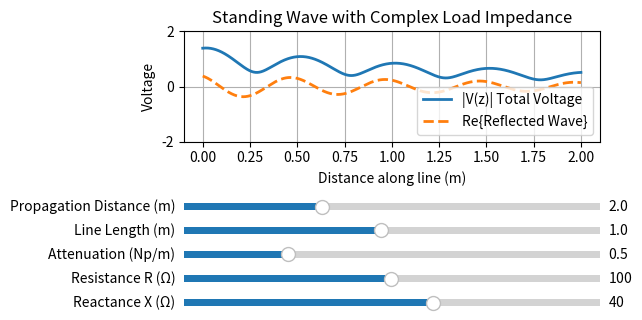

This chart was generated by the following Python code:
import numpy as np
import matplotlib.pyplot as plt
from matplotlib.widgets import Slider

# Constants
Z0 = 50  # Characteristic impedance (Ohms)

# Default values
distance_default = 2.0
line_length_default = 1.0
alpha_default = 0.5
R_default = 100.0
X_default = 40.0

# Compute waves
def compute_waves(x, line_length, alpha, R, X):
    k = 2 * np.pi / line_length
    ZL = R + 1j * X
    Gamma = (ZL - Z0) / (ZL + Z0)
    envelope = np.exp(-alpha * x)
    V_total = envelope * np.abs(1 + Gamma * np.exp(-2j * k * x))  # magnitude of standing wave
    V_refl_real = envelope * np.abs(Gamma) * np.cos(2 * k * x + np.angle(Gamma))  # real reflected wave
    return V_total, V_refl_real

# Initial data
x = np.linspace(0, distance_default, 1000)
V_total, V_refl_real = compute_waves(x, line_length_default, alpha_default, R_default, X_default)

# Plot setup
fig, ax = plt.subplots()
plt.subplots_adjust(left=0.25, bottom=0.65)
[line_total] = ax.plot(x, V_total, lw=2, label='|V(z)| Total Voltage')
[line_refl] = ax.plot(x, V_refl_real, lw=2, linestyle='--', label='Re{Reflected Wave}')
ax.set_xlabel('Distance along line (m)')
ax.set_ylabel('Voltage')
ax.set_title('Standing Wave with Complex Load Impedance')
ax.set_ylim(-2, 2)
ax.grid(True)
ax.legend()

# Sliders
ax_distance = plt.axes([0.25, 0.5, 0.65, 0.03])
ax_length = plt.axes([0.25, 0.45, 0.65, 0.03])
ax_alpha = plt.axes([0.25, 0.4, 0.65, 0.03])
ax_R = plt.axes([0.25, 0.35, 0.65, 0.03])
ax_X = plt.axes([0.25, 0.3, 0.65, 0.03])

slider_distance = Slider(ax_distance, 'Propagation Distance (m)', 0.5, 5.0, valinit=distance_default)
slider_length = Slider(ax_length, 'Line Length (m)', 0.1, 2.0, valinit=line_length_default)
slider_alpha = Slider(ax_alpha, 'Attenuation (Np/m)', 0.0, 2.0, valinit=alpha_default)
slider_R = Slider(ax_R, 'Resistance R (Ω)', 1.0, 200.0, valinit=R_default)
slider_X = Slider(ax_X, 'Reactance X (Ω)', -200.0, 200.0, valinit=X_default)

# Update function
def update(val):
    distance = slider_distance.val
    length = slider_length.val
    alpha = slider_alpha.val
    R = slider_R.val
    X = slider_X.val
    x = np.linspace(0, distance, 1000)
    V_total, V_refl_real = compute_waves(x, length, alpha, R, X)
    line_total.set_xdata(x)
    line_total.set_ydata(V_total)
    line_refl.set_xdata(x)
    line_refl.set_ydata(V_refl_real)
    ax.set_xlim(0, distance)
    fig.canvas.draw_idle()

slider_distance.on_changed(update)
slider_length.on_changed(update)
slider_alpha.on_changed(update)
slider_R.on_changed(update)
slider_X.on_changed(update)

plt.show()
